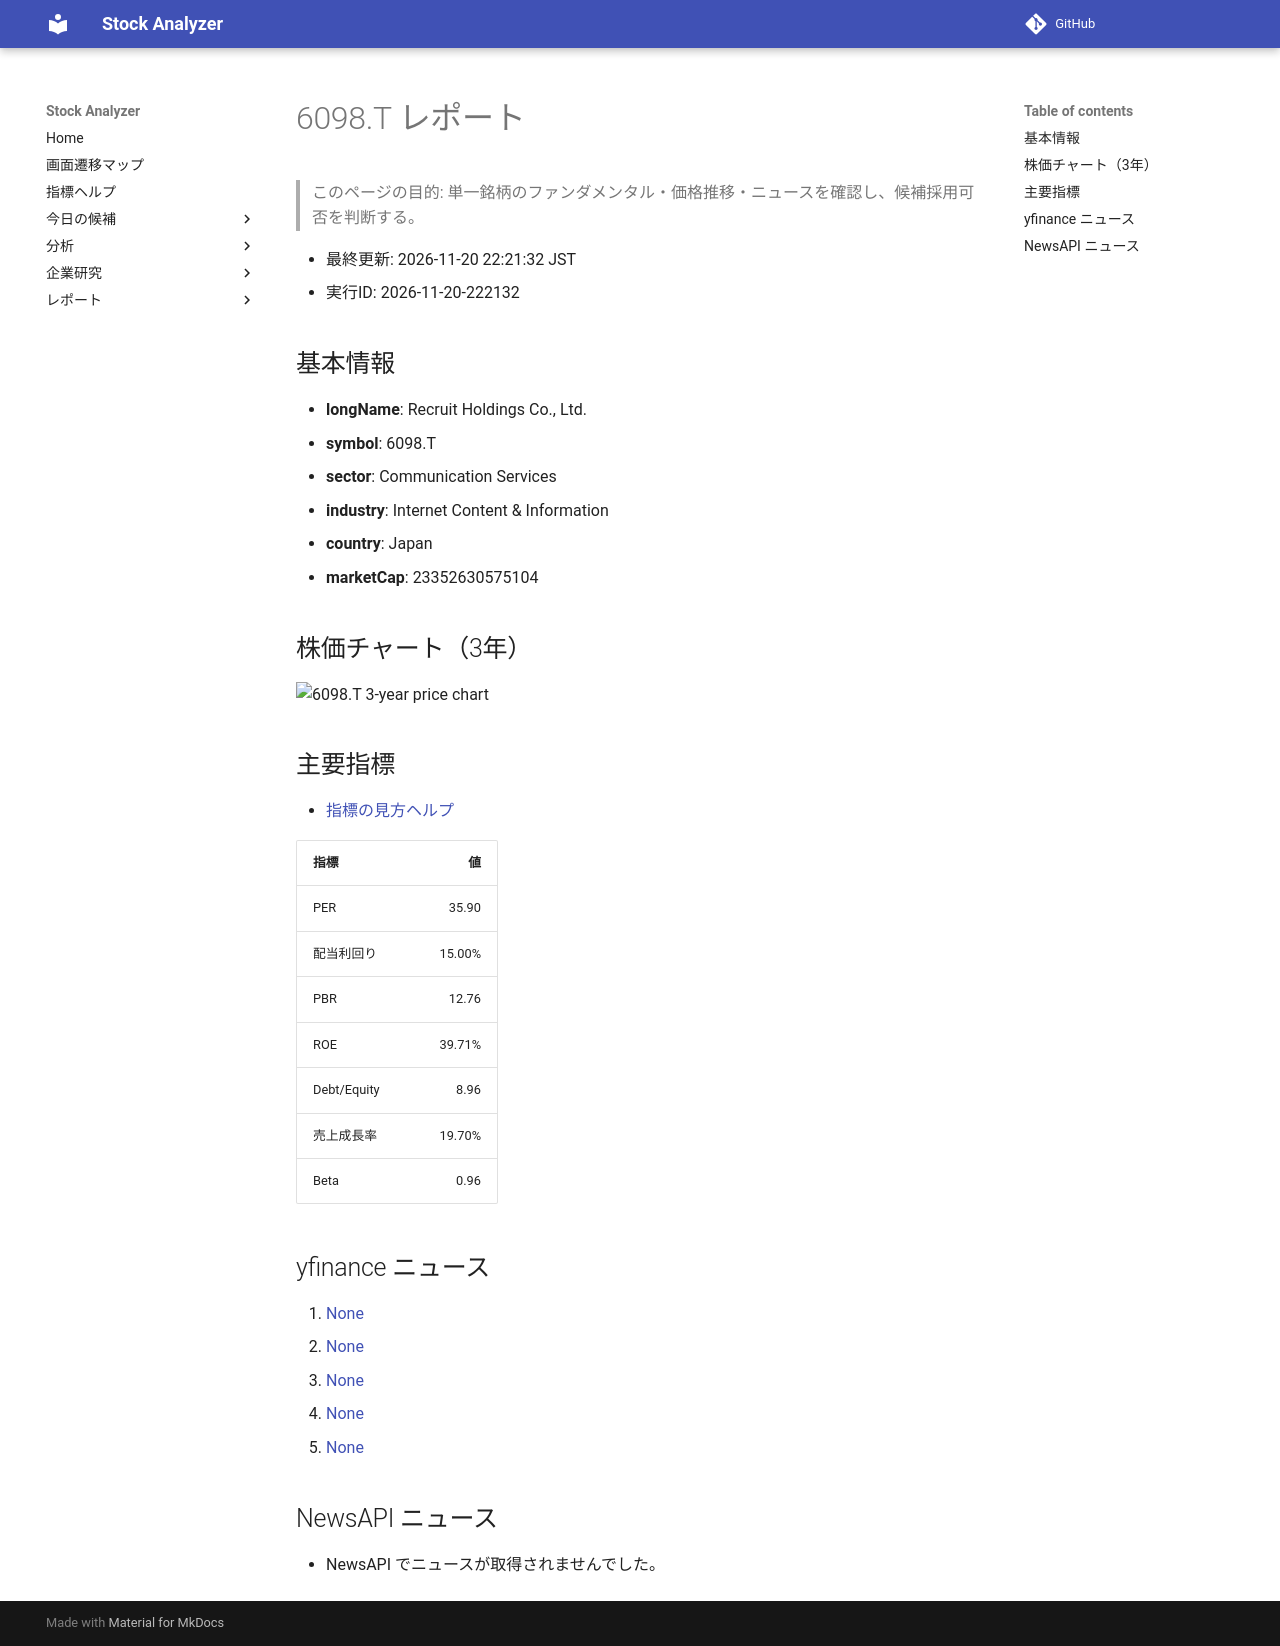

repository: Yumi-note/Making-APP · page: reports/2026-11-20/222132/6098_T/index.html · generator: mkdocs

# 6098.T レポート

> このページの目的: 単一銘柄のファンダメンタル・価格推移・ニュースを確認し、候補採用可否を判断する。

- 最終更新: 2026-11-20 22:21:32 JST
- 実行ID: 2026-11-20-222132

## 基本情報

- **longName**: Recruit Holdings Co., Ltd.
- **symbol**: 6098.T
- **sector**: Communication Services
- **industry**: Internet Content & Information
- **country**: Japan
- **marketCap**: 23352630575104

## 株価チャート（3年）

![6098.T 3-year price chart](6098_T_3y.png)

## 主要指標

- [指標の見方ヘルプ](../../../../indicators.md)

| 指標 | 値 |
|---|---:|
| PER | 35.90 |
| 配当利回り | 15.00% |
| PBR | 12.76 |
| ROE | 39.71% |
| Debt/Equity | 8.96 |
| 売上成長率 | 19.70% |
| Beta | 0.96 |

## yfinance ニュース

1. [None](None)
2. [None](None)
3. [None](None)
4. [None](None)
5. [None](None)

## NewsAPI ニュース

- NewsAPI でニュースが取得されませんでした。
